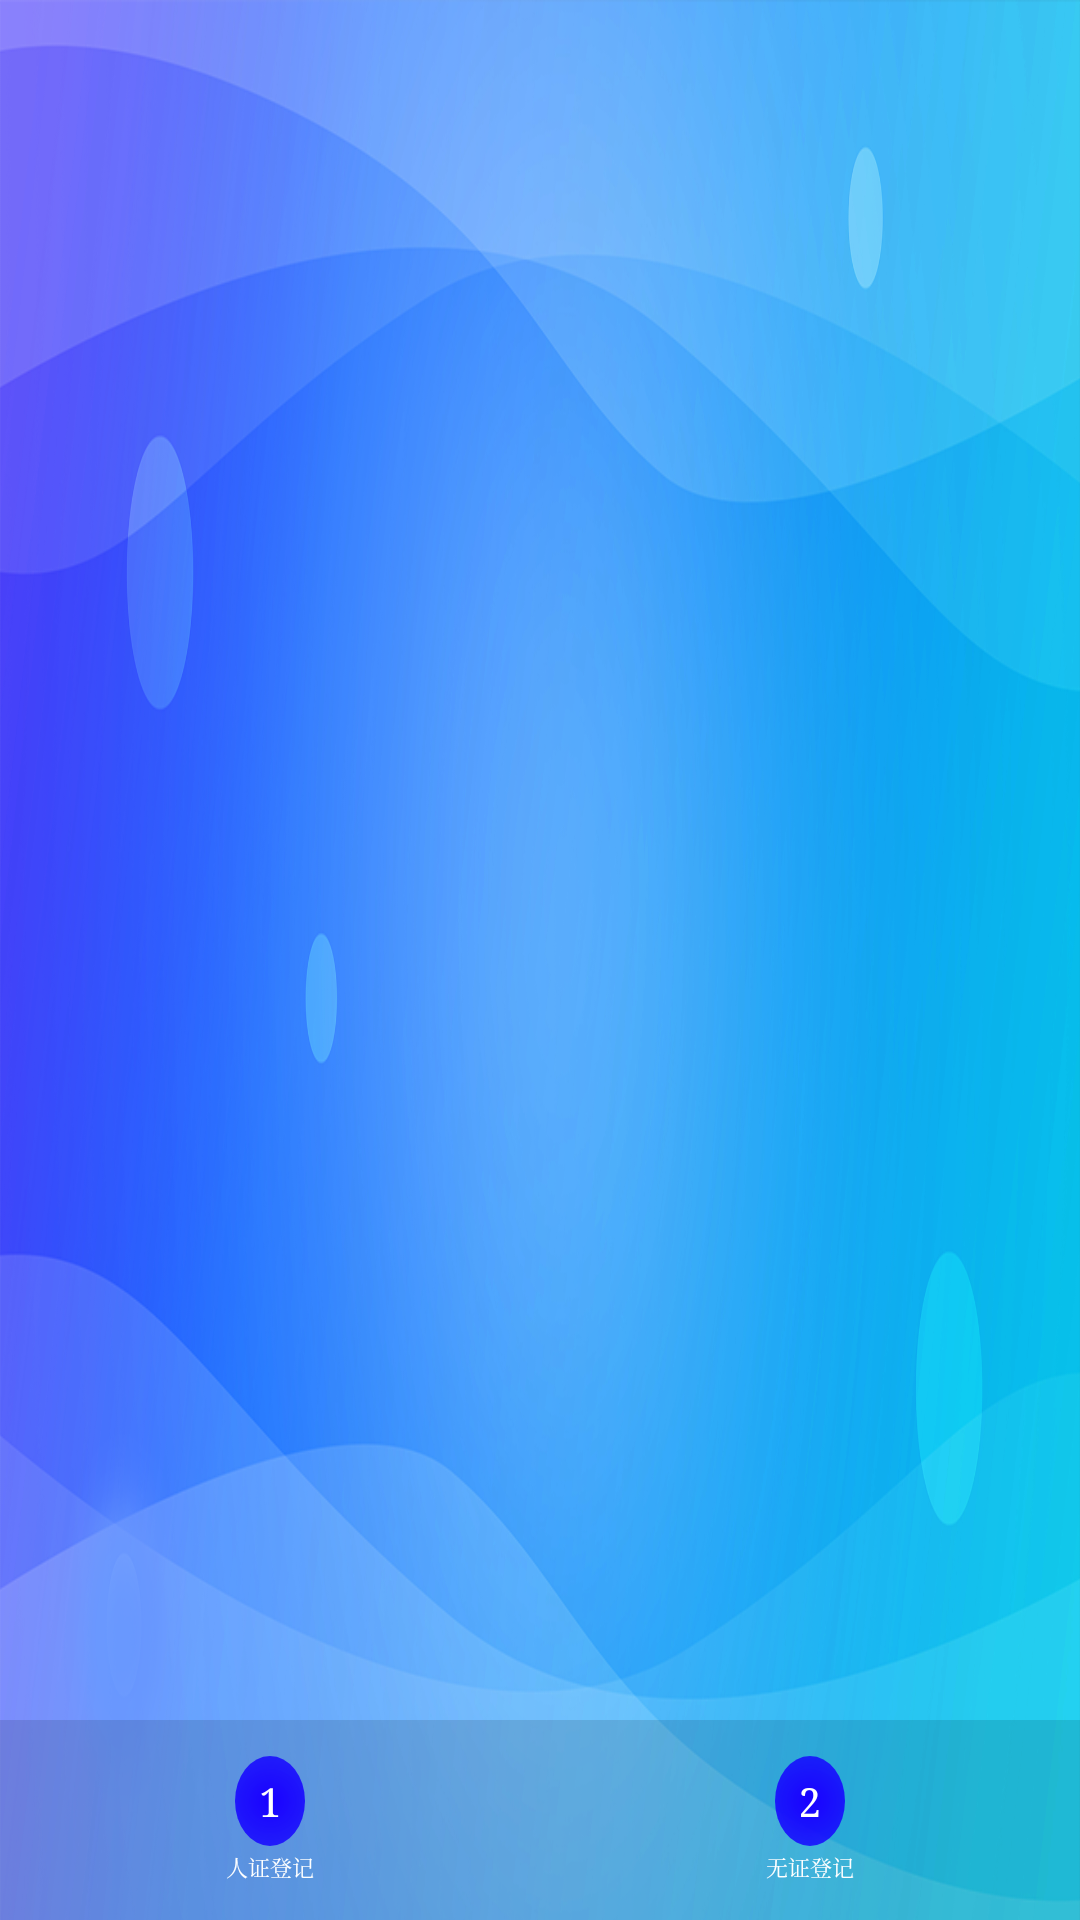

Produce the Android XML layout that renders to this screen, including the resource entries it uses.
<!-- AndroidManifest.xml: application theme AppTheme -->
<!-- res/layout/activity_main.xml -->
<?xml version="1.0" encoding="utf-8"?>
<RelativeLayout xmlns:android="http://schemas.android.com/apk/res/android"
    xmlns:tools="http://schemas.android.com/tools"
    android:layout_width="match_parent"
    android:background="@drawable/bgbg"
    android:layout_height="match_parent"
    tools:context="megvii.testfacepass.ui.MainActivity">

    <ImageView
        android:src="@drawable/logo"
        android:visibility="invisible"
        android:layout_marginTop="10px"
        android:layout_marginLeft="10px"
        android:layout_width="260px"
        android:layout_height="60px" />

        <LinearLayout
            android:orientation="vertical"
            android:gravity="center"
            android:layout_marginTop="180px"
            android:layout_centerHorizontal="true"
            android:layout_width="wrap_content"
            android:layout_height="wrap_content">

            <TextView
                android:textSize="46px"
                android:id="@+id/text1"
                android:textColor="@color/white"
                android:layout_width="wrap_content"
                android:layout_height="wrap_content" />

            <TextView
                android:id="@+id/text2"
                android:layout_marginTop="20px"
                android:textSize="80px"
                android:textColor="@color/white"
                android:layout_width="wrap_content"
                android:layout_height="wrap_content" />

        </LinearLayout>

    <LinearLayout
        android:background="#1e000000"
        android:orientation="horizontal"
        android:layout_alignParentBottom="true"
        android:layout_width="match_parent"
        android:layout_height="200px">

        <LinearLayout
            android:layout_weight="1"
            android:id="@+id/l1"
            android:visibility="gone"
            android:gravity="center"
            android:orientation="vertical"
            android:layout_width="0dp"
            android:layout_height="match_parent">

            <TextView
                android:textSize="40px"
                android:text="1"
                android:gravity="center"
                android:background="@drawable/tuoyuan"
                android:textColor="@color/white"
                android:layout_width="70px"
                android:layout_height="90px" />

            <TextView
                android:textSize="22px"
                android:text="预约访客"
                android:layout_marginTop="4px"
                android:textColor="@color/white"
                android:layout_width="wrap_content"
                android:layout_height="wrap_content" />

        </LinearLayout>
        <LinearLayout
            android:id="@+id/l2"
            android:layout_weight="1"
            android:gravity="center"
            android:orientation="vertical"
            android:layout_width="0dp"
            android:layout_height="match_parent">
            <TextView
                android:textSize="40px"
                android:text="1"
                android:gravity="center"
                android:background="@drawable/tuoyuan"
                android:textColor="@color/white"
                android:layout_width="70px"
                android:layout_height="90px" />

            <TextView
                android:textSize="22px"
                android:layout_marginTop="4px"
                android:text="人证登记"
                android:textColor="@color/white"
                android:layout_width="wrap_content"
                android:layout_height="wrap_content" />

        </LinearLayout>
        <LinearLayout
            android:id="@+id/l3"
            android:layout_weight="1"
            android:gravity="center"
            android:orientation="vertical"
            android:layout_width="0dp"
            android:layout_height="match_parent">

            <TextView
                android:textSize="40px"
                android:text="2"
                android:gravity="center"
                android:background="@drawable/tuoyuan"
                android:textColor="@color/white"
                android:layout_width="70px"
                android:layout_height="90px" />

            <TextView
                android:textSize="22px"
                android:layout_marginTop="4px"
                android:text="无证登记"
                android:textColor="@color/white"
                android:layout_width="wrap_content"
                android:layout_height="wrap_content" />
        </LinearLayout>


    </LinearLayout>

</RelativeLayout>
<!-- resources referenced by this layout -->
<resources>
  <color name="white">#FFFFFF</color>
  <!-- drawable bgbg: png bitmap (drawable, 913831 bytes) -->
  <!-- drawable logo: png bitmap (drawable, 48973 bytes) -->
  <!-- drawable tuoyuan (drawable) -->
  <?xml version="1.0" encoding="utf-8"?>
  <shape xmlns:android="http://schemas.android.com/apk/res/android"
      android:shape="oval"
      android:useLevel="true">
  
      <size
          android:width="120dp"
          android:height="150dp" />
  
  
      <gradient
          android:centerX="0.5"
          android:centerY="0.5"
          android:centerColor="#800015ff"
          android:endColor="#000800ff"
          android:startColor="#1900ff"
          android:gradientRadius="90dp"
          android:type="radial" />
  
  </shape>
  <style name="AppTheme" parent="Theme.AppCompat.Light.NoActionBar">
          
          <item name="android:windowFullscreen">true</item>
          <item name="colorPrimary">@color/colorPrimary</item>
          <item name="colorPrimaryDark">@color/colorPrimaryDark</item>
          <item name="colorAccent">@color/colorAccent</item>
          <item name="android:typeface">serif</item>
      </style>
  <color name="colorPrimary">#3F51B5</color>
  <color name="colorPrimaryDark">#303F9F</color>
  <color name="colorAccent">#FF4081</color>
</resources>
